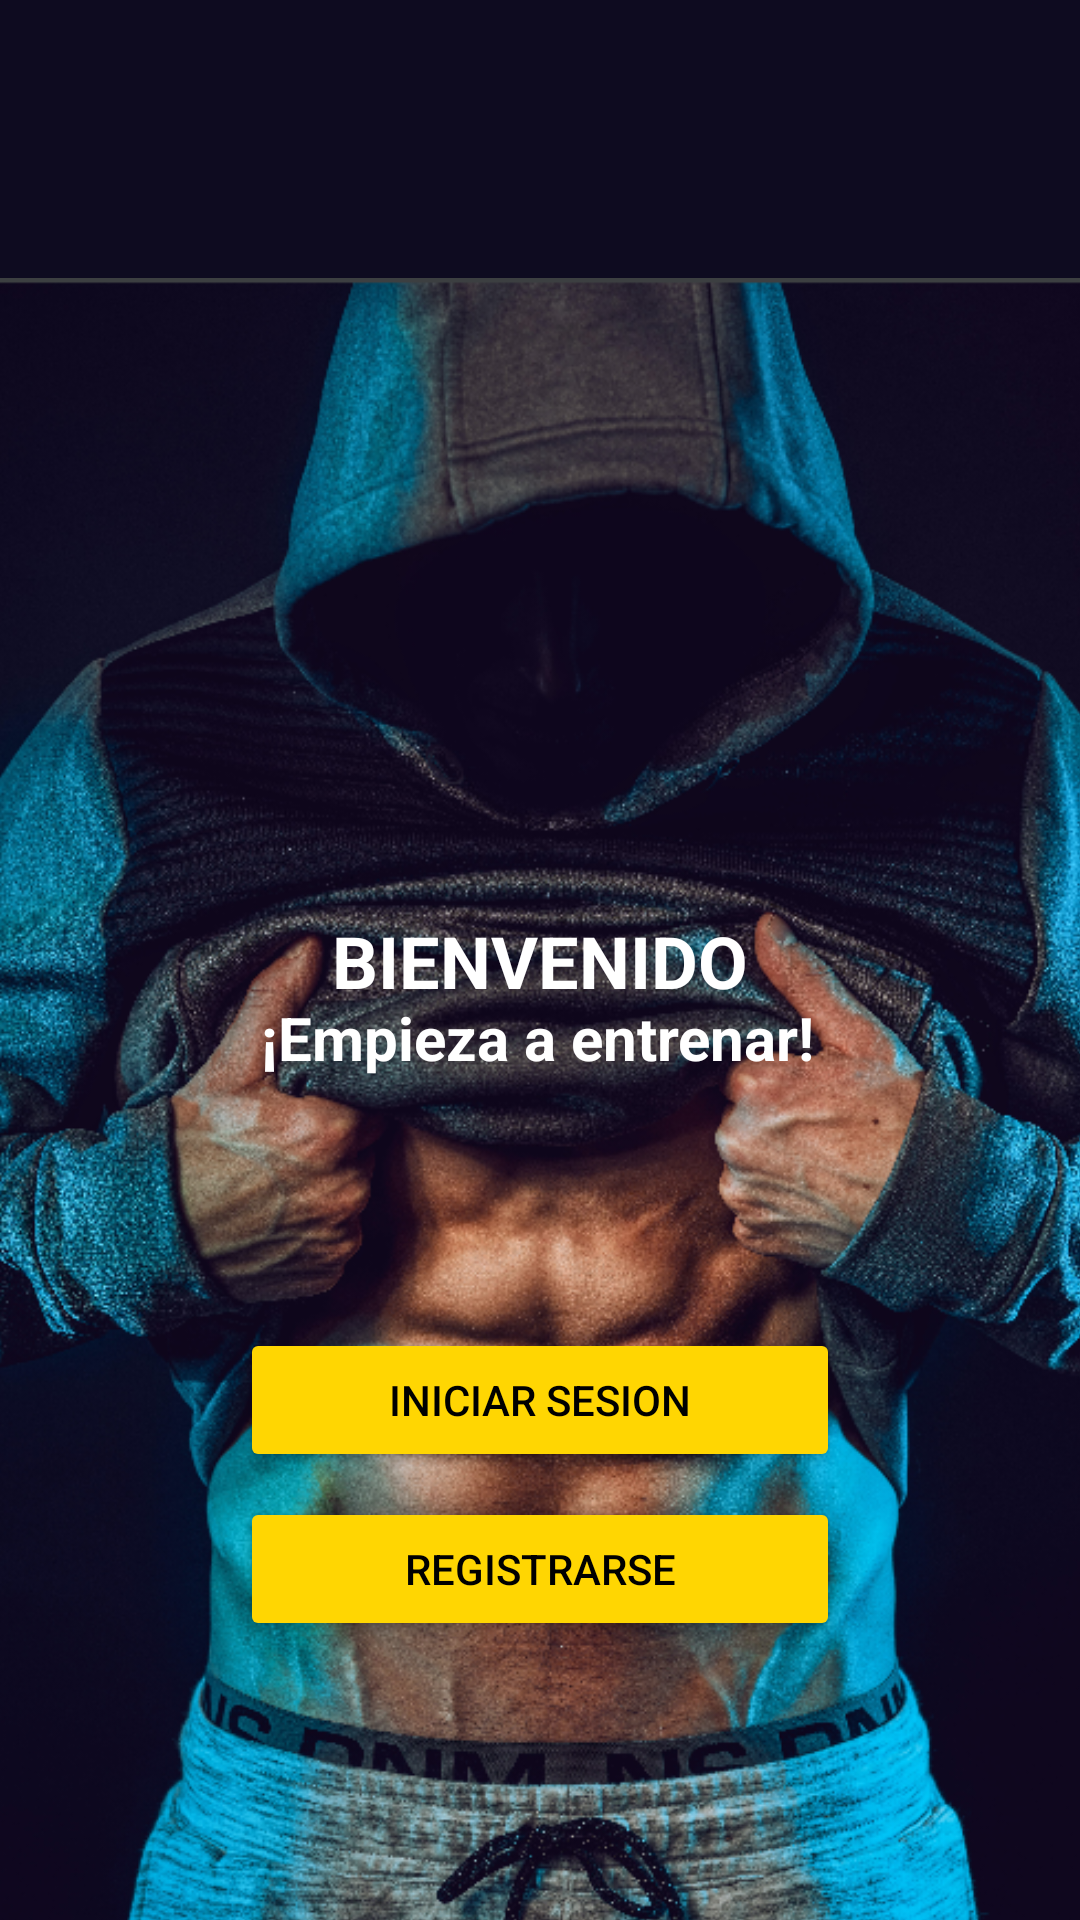

This screen was rendered from an Android layout file. Write that file and the resources it references.
<!-- AndroidManifest.xml: application theme Theme.AppGYM -->
<!-- res/layout/activity_main.xml -->
<?xml version="1.0" encoding="utf-8"?>
<androidx.constraintlayout.widget.ConstraintLayout xmlns:android="http://schemas.android.com/apk/res/android"
    xmlns:app="http://schemas.android.com/apk/res-auto"
    xmlns:tools="http://schemas.android.com/tools"
    android:layout_width="match_parent"
    android:layout_height="match_parent"
    android:onClick="iniciarSesion"
    tools:context=".MainActivity">

    <ImageView
        android:id="@+id/ivBack"
        android:layout_width="413dp"
        android:layout_height="787dp"
        android:background="#0E0B20"
        app:layout_constraintEnd_toEndOf="parent"
        app:layout_constraintHorizontal_bias="0.511"
        app:layout_constraintStart_toStartOf="parent"
        app:layout_constraintTop_toTopOf="parent"
        app:srcCompat="@drawable/bg_main" />

    <Button
        android:id="@+id/bInicio"
        android:layout_width="0dp"
        android:layout_height="wrap_content"
        android:layout_marginStart="80dp"
        android:layout_marginEnd="80dp"
        android:backgroundTint="#FFD602"
        android:text="Iniciar Sesion"
        android:textColor="#000000"
        app:layout_constraintBottom_toBottomOf="parent"
        app:layout_constraintEnd_toEndOf="parent"
        app:layout_constraintHorizontal_bias="0.498"
        app:layout_constraintStart_toStartOf="parent"
        app:layout_constraintTop_toTopOf="parent"
        app:layout_constraintVertical_bias="0.748" />

    <Button
        android:id="@+id/bRegistro"
        android:layout_width="0dp"
        android:layout_height="wrap_content"
        android:layout_marginStart="80dp"
        android:layout_marginEnd="80dp"
        android:backgroundTint="#FFD602"
        android:text="Registrarse"
        android:textColor="#000000"
        app:layout_constraintBottom_toBottomOf="parent"
        app:layout_constraintEnd_toEndOf="parent"
        app:layout_constraintHorizontal_bias="1.0"
        app:layout_constraintStart_toStartOf="parent"
        app:layout_constraintTop_toTopOf="parent"
        app:layout_constraintVertical_bias="0.843" />

    <TextView
        android:id="@+id/tvWelcome"
        android:layout_width="wrap_content"
        android:layout_height="wrap_content"
        android:text="BIENVENIDO"
        android:textColor="#FFFF"
        android:textSize="24sp"
        android:textStyle="bold"
        app:layout_constraintBottom_toBottomOf="parent"
        app:layout_constraintEnd_toEndOf="parent"
        app:layout_constraintStart_toStartOf="parent"
        app:layout_constraintTop_toTopOf="@+id/ivBack" />

    <TextView
        android:id="@+id/tvWelcome2"
        android:layout_width="wrap_content"
        android:layout_height="wrap_content"
        android:text="¡Empieza a entrenar!"
        android:textColor="#FFFF"
        android:textSize="20sp"
        android:textStyle="bold"
        app:layout_constraintBottom_toBottomOf="parent"
        app:layout_constraintEnd_toEndOf="parent"
        app:layout_constraintHorizontal_bias="0.497"
        app:layout_constraintStart_toStartOf="parent"
        app:layout_constraintTop_toTopOf="@+id/ivBack"
        app:layout_constraintVertical_bias="0.542" />
</androidx.constraintlayout.widget.ConstraintLayout>
<!-- resources referenced by this layout -->
<resources>
  <!-- drawable bg_main: png bitmap (drawable, 975298 bytes) -->
  <style name="Theme.AppGYM" parent="Theme.MaterialComponents.DayNight.DarkActionBar">
          
          <item name="colorPrimary">@color/purple_500</item>
          <item name="colorPrimaryVariant">@color/purple_700</item>
          <item name="colorOnPrimary">@color/white</item>
          
          <item name="colorSecondary">@color/teal_200</item>
          <item name="colorSecondaryVariant">@color/teal_700</item>
          <item name="colorOnSecondary">@color/black</item>
          
          <item name="android:statusBarColor">?attr/colorPrimaryVariant</item>
          
      </style>
  <color name="purple_500">#FFD602</color>
  <color name="purple_700">#FFDE30</color>
  <color name="white">#FFFFFFFF</color>
  <color name="teal_200">#FF03DAC5</color>
  <color name="teal_700">#FF018786</color>
  <color name="black">#FF000000</color>
</resources>
